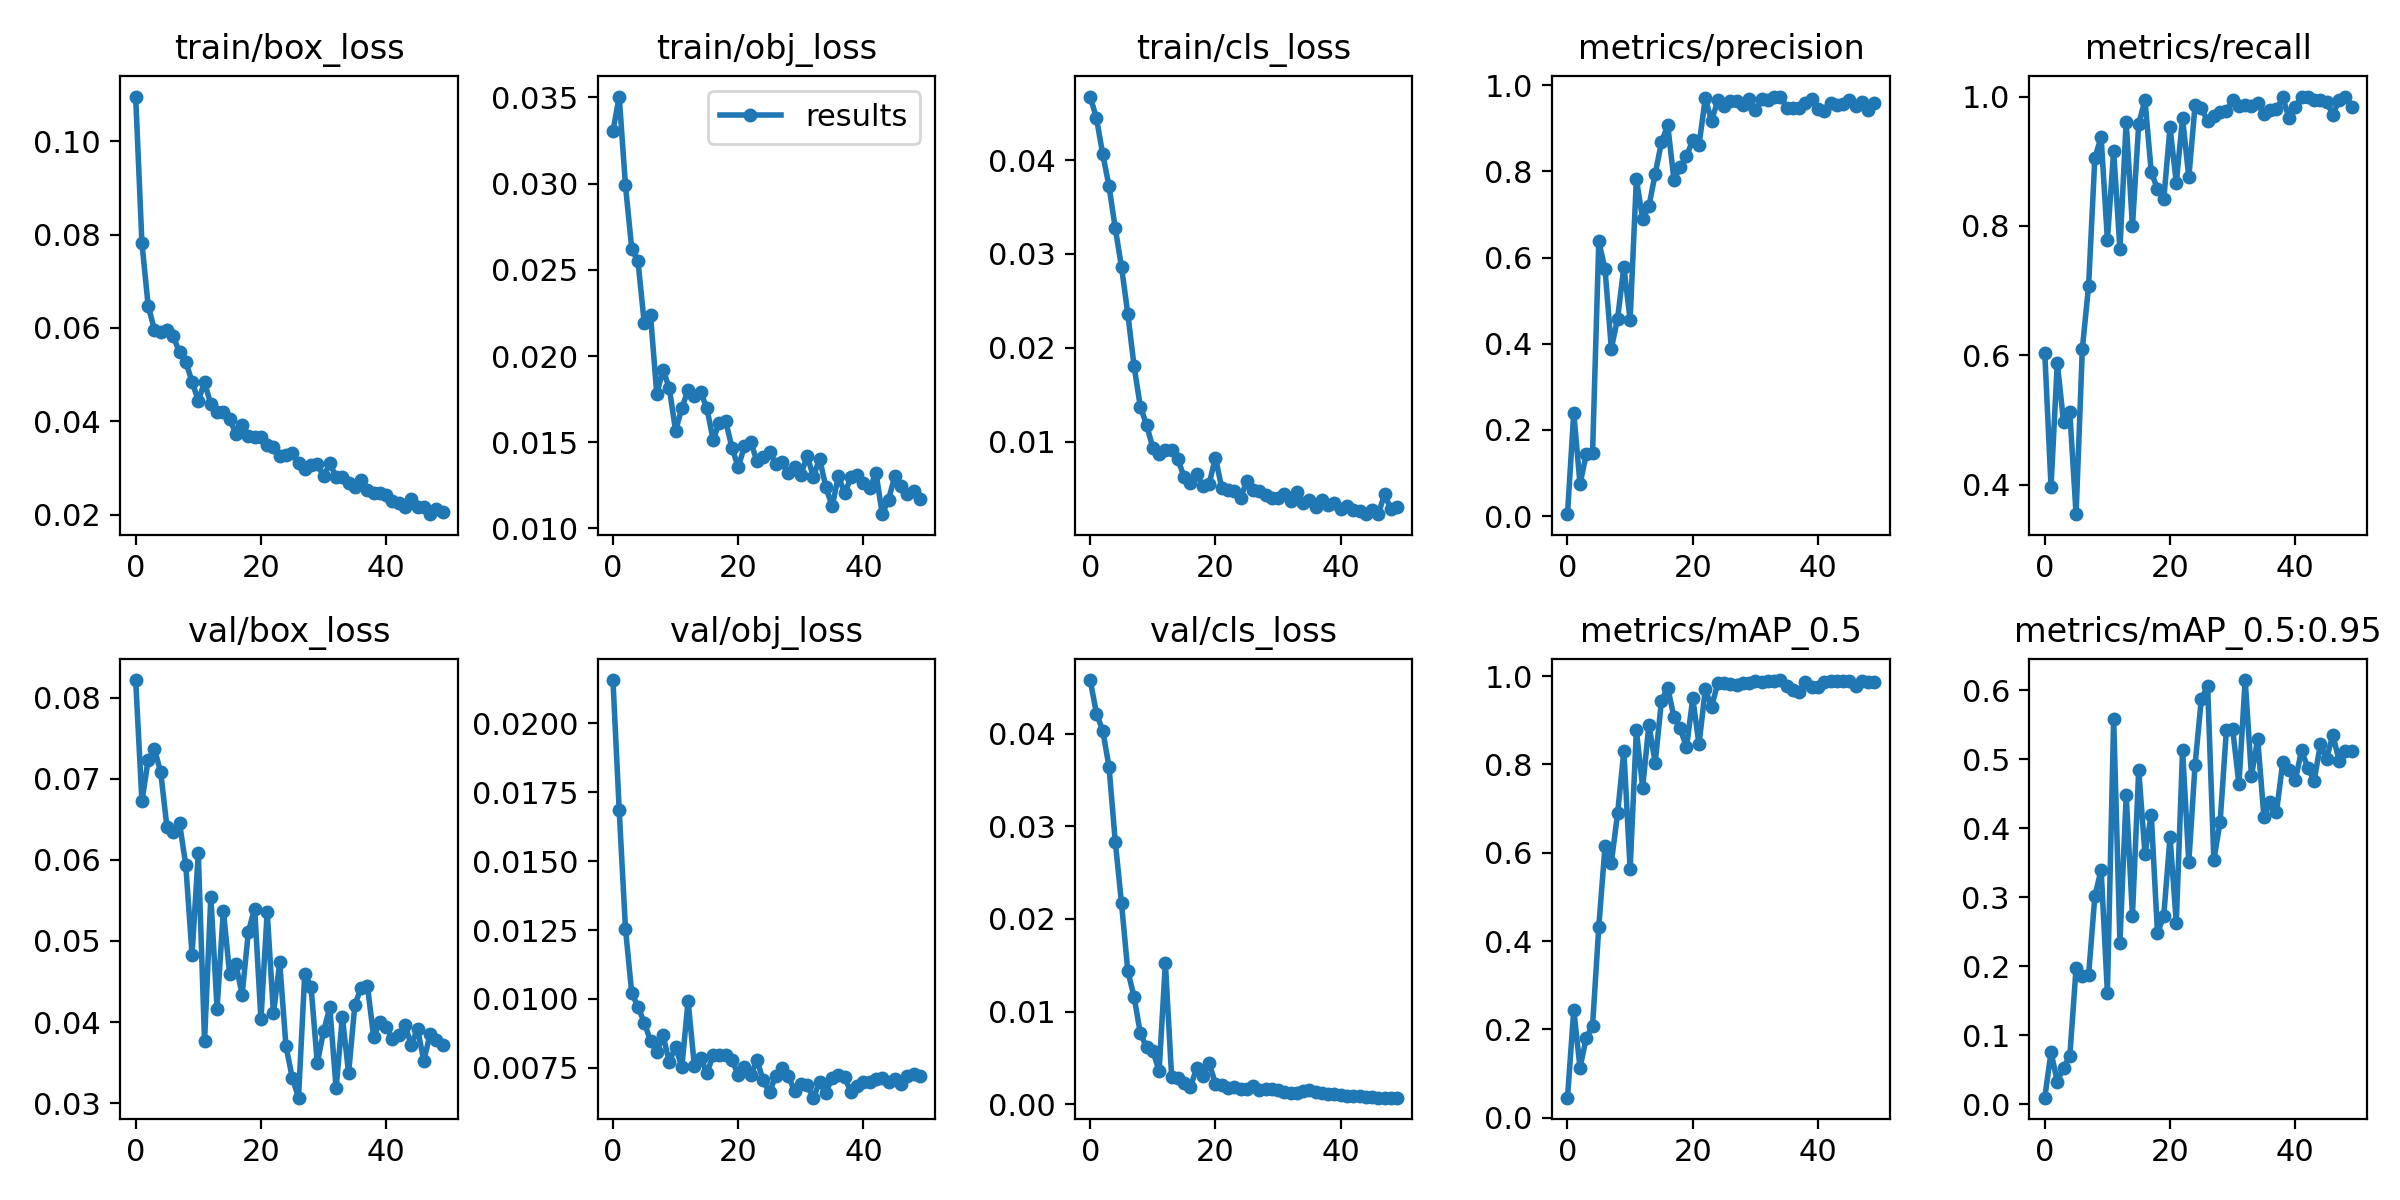

Source data for this figure (header and first rows):
epoch, train/box_loss, train/obj_loss, train/cls_loss, metrics/precision, metrics/recall, metrics/mAP_0.5, metrics/mAP_0.5:0.95, val/box_loss, val/obj_loss, val/cls_loss, x/lr0, x/lr1, x/lr2
0, 0.1096, 0.03304, 0.04679, 0.00432, 0.604, 0.04544, 0.009451, 0.08216, 0.02157, 0.04578, 0.0838, 0.0018, 0.0018
1, 0.07821, 0.03505, 0.04447, 0.2395, 0.3966, 0.244, 0.07521, 0.06723, 0.01685, 0.04215, 0.06663, 0.003627, 0.003627
2, 0.06469, 0.0299, 0.04064, 0.07439, 0.5885, 0.1134, 0.03276, 0.07234, 0.01256, 0.04033, 0.04938, 0.005378, 0.005378
3, 0.05962, 0.02623, 0.03724, 0.1433, 0.4964, 0.1809, 0.05286, 0.07362, 0.01022, 0.03642, 0.03205, 0.007055, 0.007055
4, 0.05923, 0.02549, 0.03275, 0.1463, 0.5119, 0.2074, 0.06986, 0.07081, 0.009716, 0.02834, 0.01466, 0.008655, 0.008655
5, 0.05961, 0.02191, 0.02861, 0.6385, 0.3543, 0.4327, 0.1971, 0.06399, 0.009145, 0.02167, 0.00901, 0.00901, 0.00901
6, 0.05818, 0.02238, 0.02363, 0.5726, 0.6101, 0.6155, 0.1859, 0.06349, 0.008481, 0.01437, 0.00901, 0.00901, 0.00901
7, 0.05478, 0.0178, 0.01807, 0.3888, 0.7075, 0.5775, 0.1869, 0.06455, 0.008079, 0.01161, 0.008812, 0.008812, 0.008812
8, 0.05275, 0.01921, 0.01371, 0.4584, 0.9054, 0.689, 0.3016, 0.05935, 0.008676, 0.00765, 0.008614, 0.008614, 0.008614
9, 0.04849, 0.01814, 0.01179, 0.5786, 0.9371, 0.8304, 0.3397, 0.04833, 0.007711, 0.006159, 0.008416, 0.008416, 0.008416
10, 0.0444, 0.01567, 0.009322, 0.4556, 0.7786, 0.5626, 0.1618, 0.06079, 0.008275, 0.005762, 0.008218, 0.008218, 0.008218
11, 0.04833, 0.01697, 0.008664, 0.7824, 0.9158, 0.8771, 0.5583, 0.03767, 0.007529, 0.003582, 0.00802, 0.00802, 0.00802
12, 0.04363, 0.01805, 0.009064, 0.6891, 0.7643, 0.7475, 0.2343, 0.05547, 0.00993, 0.01521, 0.007822, 0.007822, 0.007822
13, 0.04208, 0.01767, 0.009069, 0.7187, 0.961, 0.8898, 0.4478, 0.04166, 0.007569, 0.002942, 0.007624, 0.007624, 0.007624
14, 0.04194, 0.01794, 0.008084, 0.7946, 0.7993, 0.8038, 0.2731, 0.05373, 0.007876, 0.002857, 0.007426, 0.007426, 0.007426
15, 0.04059, 0.01697, 0.006202, 0.8673, 0.9577, 0.9437, 0.4844, 0.04596, 0.007315, 0.002292, 0.007228, 0.007228, 0.007228
16, 0.03726, 0.01515, 0.005616, 0.908, 0.9948, 0.9735, 0.3626, 0.0471, 0.007956, 0.001855, 0.00703, 0.00703, 0.00703
17, 0.03925, 0.01615, 0.006484, 0.7805, 0.8832, 0.9074, 0.4194, 0.04338, 0.007981, 0.003909, 0.006832, 0.006832, 0.006832
18, 0.03686, 0.01622, 0.005261, 0.8103, 0.857, 0.8817, 0.2475, 0.05116, 0.007969, 0.003064, 0.006634, 0.006634, 0.006634
19, 0.03663, 0.0147, 0.005515, 0.8351, 0.8409, 0.8384, 0.2732, 0.054, 0.007785, 0.004403, 0.006436, 0.006436, 0.006436
20, 0.03652, 0.01354, 0.008278, 0.8729, 0.9522, 0.9492, 0.3871, 0.04034, 0.007251, 0.002233, 0.006238, 0.006238, 0.006238
21, 0.035, 0.01477, 0.005042, 0.8618, 0.8667, 0.8453, 0.2632, 0.05358, 0.007522, 0.002055, 0.00604, 0.00604, 0.00604
22, 0.03453, 0.01503, 0.004873, 0.9696, 0.9667, 0.97, 0.5133, 0.04106, 0.007258, 0.001788, 0.005842, 0.005842, 0.005842
23, 0.03255, 0.01389, 0.004709, 0.9175, 0.8749, 0.9306, 0.3505, 0.04735, 0.007773, 0.001818, 0.005644, 0.005644, 0.005644
24, 0.03279, 0.01416, 0.004018, 0.9651, 0.9867, 0.9836, 0.4918, 0.037, 0.00705, 0.001662, 0.005446, 0.005446, 0.005446
25, 0.0331, 0.01445, 0.005752, 0.9509, 0.9821, 0.9835, 0.587, 0.03317, 0.006611, 0.001642, 0.005248, 0.005248, 0.005248
26, 0.03108, 0.01372, 0.004844, 0.9628, 0.962, 0.9816, 0.6057, 0.03068, 0.00722, 0.001917, 0.00505, 0.00505, 0.00505
27, 0.02982, 0.01387, 0.004681, 0.964, 0.97, 0.9803, 0.3537, 0.04599, 0.007499, 0.001491, 0.004852, 0.004852, 0.004852
28, 0.03071, 0.01323, 0.004278, 0.9546, 0.9767, 0.9845, 0.4091, 0.04437, 0.007202, 0.001696, 0.004654, 0.004654, 0.004654
29, 0.03082, 0.01356, 0.004008, 0.9685, 0.9784, 0.9853, 0.5419, 0.03495, 0.006658, 0.001593, 0.004456, 0.004456, 0.004456
30, 0.02823, 0.0131, 0.003969, 0.9435, 0.9939, 0.9878, 0.543, 0.03885, 0.006899, 0.001494, 0.004258, 0.004258, 0.004258
31, 0.03095, 0.01421, 0.004445, 0.9675, 0.986, 0.9867, 0.4639, 0.04182, 0.006875, 0.001317, 0.00406, 0.00406, 0.00406
32, 0.02812, 0.01302, 0.003683, 0.9663, 0.9869, 0.9878, 0.6145, 0.03182, 0.00642, 0.001263, 0.003862, 0.003862, 0.003862
33, 0.02814, 0.01404, 0.004581, 0.9731, 0.9861, 0.9888, 0.4757, 0.04064, 0.006988, 0.001239, 0.003664, 0.003664, 0.003664
34, 0.02676, 0.0124, 0.003443, 0.974, 0.9894, 0.9909, 0.5292, 0.03369, 0.006598, 0.001399, 0.003466, 0.003466, 0.003466
35, 0.02584, 0.01128, 0.003749, 0.948, 0.9735, 0.9766, 0.4155, 0.04215, 0.007147, 0.001563, 0.003268, 0.003268, 0.003268
36, 0.02744, 0.01304, 0.003046, 0.9476, 0.9789, 0.9684, 0.438, 0.04422, 0.00724, 0.001273, 0.00307, 0.00307, 0.00307
37, 0.02531, 0.01204, 0.003814, 0.9472, 0.9807, 0.9637, 0.4235, 0.04449, 0.007155, 0.00125, 0.002872, 0.002872, 0.002872
38, 0.02452, 0.01296, 0.003193, 0.9594, 0.9986, 0.9867, 0.4956, 0.03816, 0.00662, 0.001107, 0.002674, 0.002674, 0.002674
39, 0.02473, 0.01313, 0.003408, 0.9681, 0.9667, 0.9756, 0.4837, 0.03999, 0.006835, 0.001068, 0.002476, 0.002476, 0.002476
40, 0.02423, 0.01265, 0.002806, 0.944, 0.9833, 0.9763, 0.4695, 0.03939, 0.00698, 0.001, 0.002278, 0.002278, 0.002278
41, 0.02294, 0.01234, 0.003153, 0.9412, 1, 0.9864, 0.5124, 0.03797, 0.006973, 0.0009137, 0.00208, 0.00208, 0.00208
42, 0.02245, 0.01323, 0.002731, 0.9596, 0.9998, 0.9888, 0.4876, 0.03836, 0.007114, 0.0008729, 0.001882, 0.001882, 0.001882
43, 0.02158, 0.01083, 0.00259, 0.9549, 0.9952, 0.9888, 0.4678, 0.03968, 0.007151, 0.0008478, 0.001684, 0.001684, 0.001684
44, 0.02333, 0.01167, 0.00232, 0.9565, 0.9954, 0.9878, 0.5212, 0.03712, 0.006981, 0.0008175, 0.001486, 0.001486, 0.001486
45, 0.02167, 0.01302, 0.002664, 0.9654, 0.9914, 0.9888, 0.5007, 0.0392, 0.00709, 0.000763, 0.001288, 0.001288, 0.001288
46, 0.02172, 0.01245, 0.002249, 0.9518, 0.9721, 0.9785, 0.5353, 0.03523, 0.006934, 0.0007263, 0.00109, 0.00109, 0.00109
47, 0.02008, 0.01198, 0.004393, 0.9605, 0.9947, 0.9898, 0.4969, 0.03848, 0.007194, 0.0007107, 0.000892, 0.000892, 0.000892
48, 0.02109, 0.01217, 0.002755, 0.9435, 1, 0.9866, 0.511, 0.03777, 0.007276, 0.0007244, 0.000694, 0.000694, 0.000694
49, 0.02065, 0.0117, 0.003058, 0.9585, 0.9833, 0.9854, 0.511, 0.0372, 0.007217, 0.000724, 0.000496, 0.000496, 0.000496
